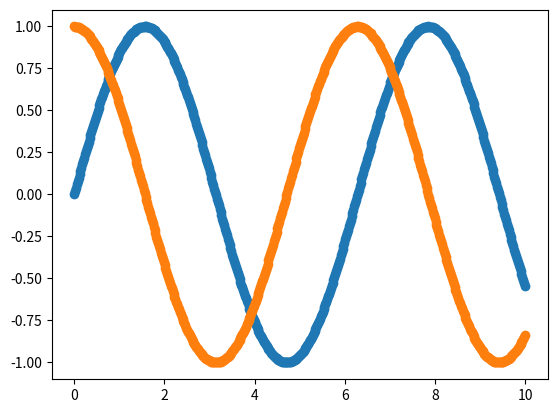

This chart was generated by the following Python code:
# ch20_17.py
import matplotlib.pyplot as plt
import numpy as np

xpt = np.linspace(0, 10, 500)   # 建立含500個元素的陣列
ypt1 = np.sin(xpt)              # y陣列的變化
ypt2 = np.cos(xpt)
plt.scatter(xpt, ypt1)          # 用預設顏色
plt.scatter(xpt, ypt2)          # 用預設顏色
plt.show()




